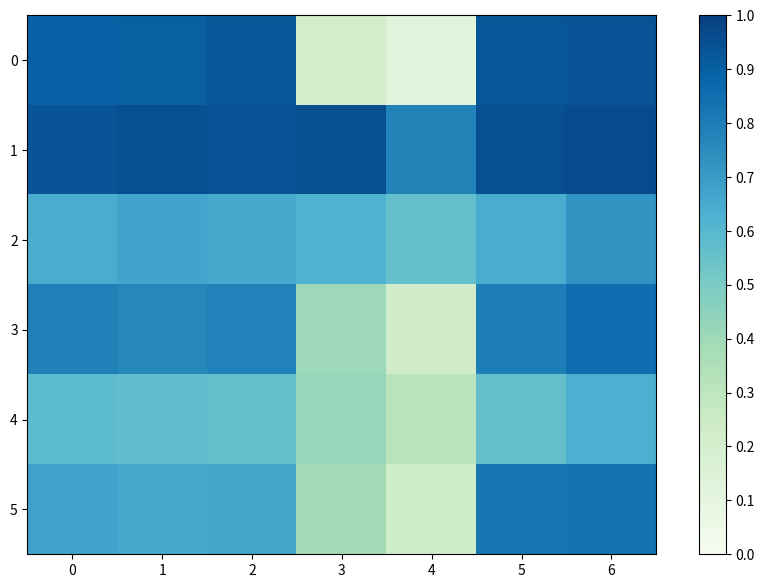

Source code (Python): (Note: this script raises an exception after producing the figure.)
'''
[redacted]
@Software   :   PyCharm 2019.3 (Professional Edition)
'''
import numpy as np
import matplotlib
import matplotlib.pyplot as plt

import matplotlib.ticker as ticker

def heatmap(data, row_labels, col_labels, ax=None,
            cbar_kw={}, cbarlabel="", **kwargs):
    """
    Create a heatmap from a numpy array and two lists of labels.

    Parameters
    ----------
    data
        A 2D numpy array of shape (N, M).
    row_labels
        A list or array of length N with the labels for the rows.
    col_labels
        A list or array of length M with the labels for the columns.
    ax
        A `matplotlib.axes.Axes` instance to which the heatmap is plotted.  If
        not provided, use current axes or create a new one.  Optional.
    cbar_kw
        A dictionary with arguments to `matplotlib.Figure.colorbar`.  Optional.
    cbarlabel
        The label for the colorbar.  Optional.
    **kwargs
        All other arguments are forwarded to `imshow`.
    """

    if not ax:
        ax = plt.gca()

    # Plot the heatmap
    im = ax.imshow(data, **kwargs,vmin=0, vmax=1)

    # Create colorbar
    cbar = ax.figure.colorbar(im, ax=ax, **cbar_kw)
    tick_locator = ticker.MaxNLocator(nbins=11)

    cbar.locator = tick_locator
    #cbar.set_ticks([0,0.1,0.2,0.3,0.4,0.5,0.6,0.7,0.8,0.9,1])
    cbar.update_ticks()
    cbar.ax.set_ylabel(cbarlabel, rotation=-90, va="bottom")

    # We want to show all ticks...
    ax.set_xticks(np.arange(data.shape[1]))
    ax.set_yticks(np.arange(data.shape[0]))
    # ... and label them with the respective list entries.
    font1 = {'family': 'Times New Roman',
             'weight': 'normal',
             'size': 16}
    font2 = {'family': 'Times New Roman',
             'weight': 'normal',
             'size': 16}
    ax.set_xticklabels(col_labels,font1)
    ax.set_yticklabels(row_labels,font2)

    # modify this part and change the label direction
    # Let the horizontal axes labeling appear on top.
    ax.tick_params(top=False, bottom=True,
                   labeltop=False, labelbottom=True)

    # Rotate the tick labels and set their alignment.
    plt.setp(ax.get_xticklabels(), rotation=0, ha="center",
             rotation_mode="anchor")

    # Turn spines off and create white grid.
    for edge, spine in ax.spines.items():
        spine.set_visible(False)

    ax.set_xticks(np.arange(data.shape[1]+1)-.5, minor=True)
    ax.set_yticks(np.arange(data.shape[0]+1)-.5, minor=True)
    ax.grid(which="minor", color="w", linestyle='-', linewidth=0.5)
    ax.tick_params(which="minor", bottom=False, left=False)

    return im, cbar

def annotate_heatmap(im, data=None, valfmt="{x:.2f}",
                     textcolors=["black", "white"],
                     threshold=None, **textkw):
    """
    A function to annotate a heatmap.

    Parameters
    ----------
    im
        The AxesImage to be labeled.
    data
        Data used to annotate.  If None, the image's data is used.  Optional.
    valfmt
        The format of the annotations inside the heatmap.  This should either
        use the string format method, e.g. "$ {x:.2f}", or be a
        `matplotlib.ticker.Formatter`.  Optional.
    textcolors
        A list or array of two color specifications.  The first is used for
        values below a threshold, the second for those above.  Optional.
    threshold
        Value in data units according to which the colors from textcolors are
        applied.  If None (the default) uses the middle of the colormap as
        separation.  Optional.
    **kwargs
        All other arguments are forwarded to each call to `text` used to create
        the text labels.
    """

    if not isinstance(data, (list, np.ndarray)):
        data = im.get_array()

    # Normalize the threshold to the images color range.
    if threshold is not None:
        threshold = im.norm(threshold)
    else:
        threshold = im.norm(data.max())/2.

    # Set default alignment to center, but allow it to be
    # overwritten by textkw.
    kw = dict(horizontalalignment="center",
              verticalalignment="center")
    kw.update(textkw)

    # Get the formatter in case a string is supplied
    if isinstance(valfmt, str):
        valfmt = matplotlib.ticker.StrMethodFormatter(valfmt)

    # Loop over the data and create a `Text` for each "pixel".
    # Change the text's color depending on the data.
    texts = []
    for i in range(data.shape[0]):
        for j in range(data.shape[1]):
            kw.update(color=textcolors[int(im.norm(data[i, j]) > threshold)])
            text = im.axes.text(j, i, valfmt(data[i, j], None), **kw)
            texts.append(text)

    return texts

# input data ARI
datasets = ["Usoskin", "Pollen","Yan", "Zeisel","Mouse","PBMC"]
methods = ["Raw","DrImpute", "SAVER", "scImpute","MAGIC","CMF-Impute","scLRTC"]
results = np.array([[0.891,0.900,0.930,0.212,0.115,0.932,0.940],
                    [0.934,0.952,0.937,0.951,0.781,0.952,0.962],
                    [0.641,0.670,0.655,0.618,0.565,0.641,0.722],
                    [0.788,0.764,0.785,0.403,0.221,0.797,0.850],
                    [0.583,0.568,0.560,0.423,0.319,0.559,0.630],
                    [0.679,0.654,0.667,0.384,0.233,0.823,0.831]])
# #input data NMI
# datasets = ["Usoskin", "Pollen","Yan", "Zeisel"]
# methods = ["Raw","DrImpute", "SAVER", "scImpute","MAGIC","CMF-Impute","scLRTC"]
# results = np.array([[0.887,0.780,0.829,0.510,0.228,0.915,0.915],
#                     [0.949,0.952,0.967,0.924,0.881,0.956,0.971],
#                     [0.797,0.803,0.800,0.792,0.749,0.797,0.845],
#                     [0.743,0.698,0.744,0.572,0.363,0.734,0.764],
#                     [0.756,0.736,0.732,0.696,0.547,0.745,0.765],
#                     [0.744,0.735,0.743,0.589,0.407,0.792,0.808]])
fig, ax = plt.subplots(figsize=(11,7))
im, cbar = heatmap(results, datasets, methods, ax=ax,
                   cmap=plt.get_cmap("GnBu"))

texts = annotate_heatmap(im, valfmt="{x:.3f}",size = 16)
fig.tight_layout()
# sive ARI.pdf or NMI.pdf
plt.savefig('D:/study/bioinformatics/CMFImpute-master2/analysis_mainARI6.png', dpi=600)
plt.show()